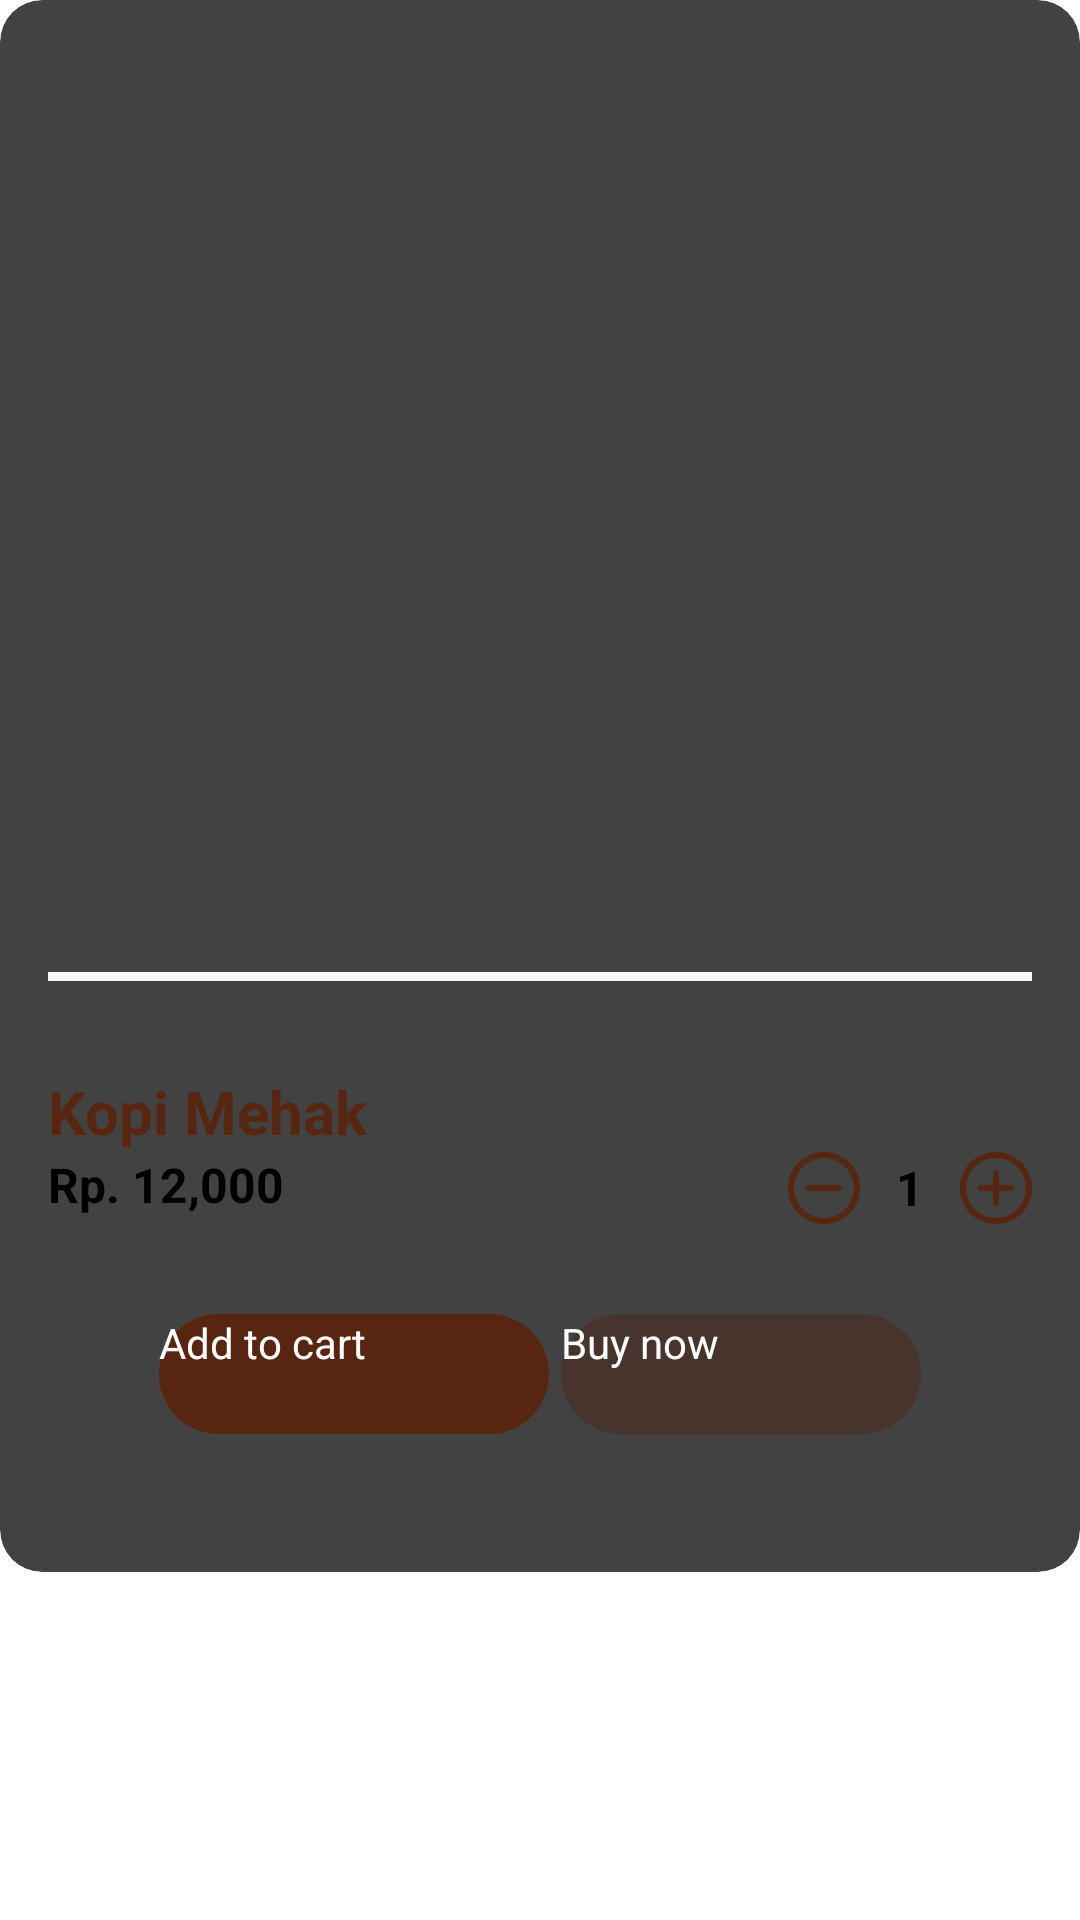

Write the Android layout XML for this screen, with the resource values it uses.
<!-- AndroidManifest.xml: application theme Theme.MyApplication -->
<!-- res/layout/popup_select_qty.xml -->
<?xml version="1.0" encoding="utf-8"?>
<RelativeLayout xmlns:android="http://schemas.android.com/apk/res/android"
    android:layout_width="match_parent"
    android:layout_height="match_parent"
    xmlns:app="http://schemas.android.com/apk/res-auto">

    <androidx.cardview.widget.CardView
        android:layout_width="match_parent"
        android:layout_height="wrap_content"
        android:background="@color/colorTextInputBackground"
        app:cardCornerRadius="14dp"
        app:cardElevation="0dp">

        <LinearLayout
            android:layout_width="match_parent"
            android:layout_height="wrap_content"
            android:layout_marginTop="40dp"
            android:orientation="vertical"
            android:padding="16dp">

            <ImageView
                android:id="@+id/image"
                android:layout_width="250dp"
                android:layout_height="250dp"
                android:layout_gravity="center"
                />

            <View
                android:layout_width="match_parent"
                android:layout_height="3dp"
                android:background="@color/colorTextInputBackground"
                android:layout_marginTop="18dp"
                />

            <TableLayout
                android:layout_width="match_parent"
                android:layout_height="wrap_content"
                android:orientation="horizontal"
                android:layout_marginTop="30dp"
                android:gravity="center"
                android:stretchColumns="1"
                >
                <TableRow>
                    <TextView
                        android:id="@+id/title"
                        android:layout_width="match_parent"
                        android:layout_height="match_parent"
                        android:layout_column="1"
                        android:text="Kopi Mehak"
                        android:textStyle="bold"
                        android:textColor="@color/chocolate"
                        android:textSize="20sp" />
                </TableRow>
                <TableRow>
                    <TextView
                        android:id="@+id/price"
                        android:layout_column="1"
                        android:gravity="left"
                        android:layout_width="wrap_content"
                        android:layout_height="match_parent"
                        android:textSize="16sp"
                        android:text="Rp. 12,000"
                        android:textStyle="bold"
                        />

                    <ImageView
                        android:id="@+id/reduce_qty"
                        android:gravity="center"
                        android:layout_width="24dp"
                        android:layout_height="match_parent"
                        android:src="@drawable/ic_minus"
                        android:contentDescription="@string/add_to_cart" />

                    <TextView
                        android:id="@+id/qty"
                        android:gravity="center"
                        android:layout_width="wrap_content"
                        android:layout_height="match_parent"
                        android:layout_marginLeft="12dp"
                        android:layout_marginRight="12dp"
                        android:textSize="16sp"
                        android:text="1"
                        android:textStyle="bold"
                        />

                    <ImageView
                        android:id="@+id/increase_qty"
                        android:gravity="center"
                        android:layout_width="24dp"
                        android:layout_height="24dp"

                        android:src="@drawable/ic_plus_2"
                        android:contentDescription="@string/add_to_cart" />
                </TableRow>

            </TableLayout>

            <LinearLayout
                android:layout_width="match_parent"
                android:layout_height="wrap_content"
                android:orientation="horizontal"
                android:layout_marginTop="30dp"
                android:layout_marginBottom="30dp"
                android:gravity="center">

                <androidx.appcompat.widget.AppCompatButton
                    android:id="@+id/btn_add_to_cart"
                    android:layout_width="130dp"
                    android:layout_height="40dp"
                    android:layout_gravity="center"
                    android:background="@drawable/roundedbutton"
                    android:text="Add to cart"
                    android:textColor="@color/white"
                    android:textSize="14sp" />

                <androidx.appcompat.widget.AppCompatButton
                    android:id="@+id/btn_checkout"
                    android:layout_marginStart="4dp"
                    android:layout_width="120dp"
                    android:layout_height="40dp"
                    android:layout_gravity="center"
                    android:background="@drawable/dangerroundedbutton"
                    android:text="Buy now"
                    android:textColor="@color/white"
                    android:textSize="14sp" />
            </LinearLayout>

        </LinearLayout>

    </androidx.cardview.widget.CardView>



</RelativeLayout>
<!-- resources referenced by this layout -->
<resources>
  <color name="chocolate">#582610</color>
  <color name="colorTextInputBackground">#F7F7F7</color>
  <color name="white">#FFFFFFFF</color>
  <!-- drawable dangerroundedbutton (drawable) -->
  <?xml version="1.0" encoding="utf-8"?>
  <shape
      xmlns:android="http://schemas.android.com/apk/res/android"
      android:shape="rectangle">
  
      <solid android:color="#47352D"/>
  
      <corners android:bottomRightRadius="30dp"
          android:bottomLeftRadius="30dp"
          android:topRightRadius="30dp"
          android:topLeftRadius="30dp"/>
  </shape>
  <!-- drawable ic_minus (drawable) -->
  <vector xmlns:android="http://schemas.android.com/apk/res/android"
      android:width="1027dp"
      android:height="1024dp"
      android:viewportWidth="1027"
      android:viewportHeight="1024">
    <path
        android:fillColor="@color/chocolate"
        android:pathData="M513.1,1024c-136.5,0 -264.5,-51.2 -362.7,-149.3 -200.5,-200.5 -200.5,-524.8 0,-725.3C248.5,51.2 376.5,0 513.1,0s264.5,51.2 362.7,149.3c200.5,200.5 200.5,524.8 0,725.3C777.6,972.8 649.6,1024 513.1,1024zM513.1,85.3C397.9,85.3 291.2,128 210.1,209.1 43.7,375.5 43.7,648.5 210.1,814.9 291.2,896 397.9,938.7 513.1,938.7s221.9,-42.7 302.9,-123.7c166.4,-166.4 166.4,-435.2 0,-601.6C734.9,128 628.3,85.3 513.1,85.3z"/>
    <path
        android:fillColor="@color/chocolate"
        android:pathData="M726.4,554.7 L299.7,554.7c-25.6,0 -42.7,-17.1 -42.7,-42.7s17.1,-42.7 42.7,-42.7l426.7,0c25.6,0 42.7,17.1 42.7,42.7S752,554.7 726.4,554.7z"/>
  </vector>
  <!-- drawable ic_plus_2 (drawable) -->
  <vector xmlns:android="http://schemas.android.com/apk/res/android"
      android:width="1027dp"
      android:height="1024dp"
      android:viewportWidth="1027"
      android:viewportHeight="1024">
    <path
        android:fillColor="@color/chocolate"
        android:pathData="M513.1,1024c-136.5,0 -264.5,-51.2 -362.7,-149.3 -200.5,-200.5 -200.5,-524.8 0,-725.3C248.5,51.2 376.5,0 513.1,0s264.5,51.2 362.7,149.3c200.5,200.5 200.5,524.8 0,725.3C777.6,972.8 649.6,1024 513.1,1024zM513.1,85.3C397.9,85.3 291.2,128 210.1,209.1 43.7,375.5 43.7,648.5 210.1,814.9 291.2,896 397.9,938.7 513.1,938.7s221.9,-42.7 302.9,-123.7c166.4,-166.4 166.4,-435.2 0,-601.6C734.9,128 628.3,85.3 513.1,85.3z"/>
    <path
        android:fillColor="@color/chocolate"
        android:pathData="M513.1,768c-25.6,0 -42.7,-17.1 -42.7,-42.7L470.4,298.7c0,-25.6 17.1,-42.7 42.7,-42.7s42.7,17.1 42.7,42.7l0,426.7C555.7,750.9 538.7,768 513.1,768z"/>
    <path
        android:fillColor="@color/chocolate"
        android:pathData="M726.4,554.7 L299.7,554.7c-25.6,0 -42.7,-17.1 -42.7,-42.7s17.1,-42.7 42.7,-42.7l426.7,0c25.6,0 42.7,17.1 42.7,42.7S752,554.7 726.4,554.7z"/>
  </vector>
  <!-- drawable roundedbutton (drawable) -->
  <?xml version="1.0" encoding="utf-8"?>
  <shape
      xmlns:android="http://schemas.android.com/apk/res/android"
      android:shape="rectangle">
  
      <solid android:color="#582610"/>
  
      <corners android:bottomRightRadius="30dp"
          android:bottomLeftRadius="30dp"
          android:topRightRadius="30dp"
          android:topLeftRadius="30dp"/>
  </shape>
  <string name="add_to_cart">Add item to cart</string>
</resources>
